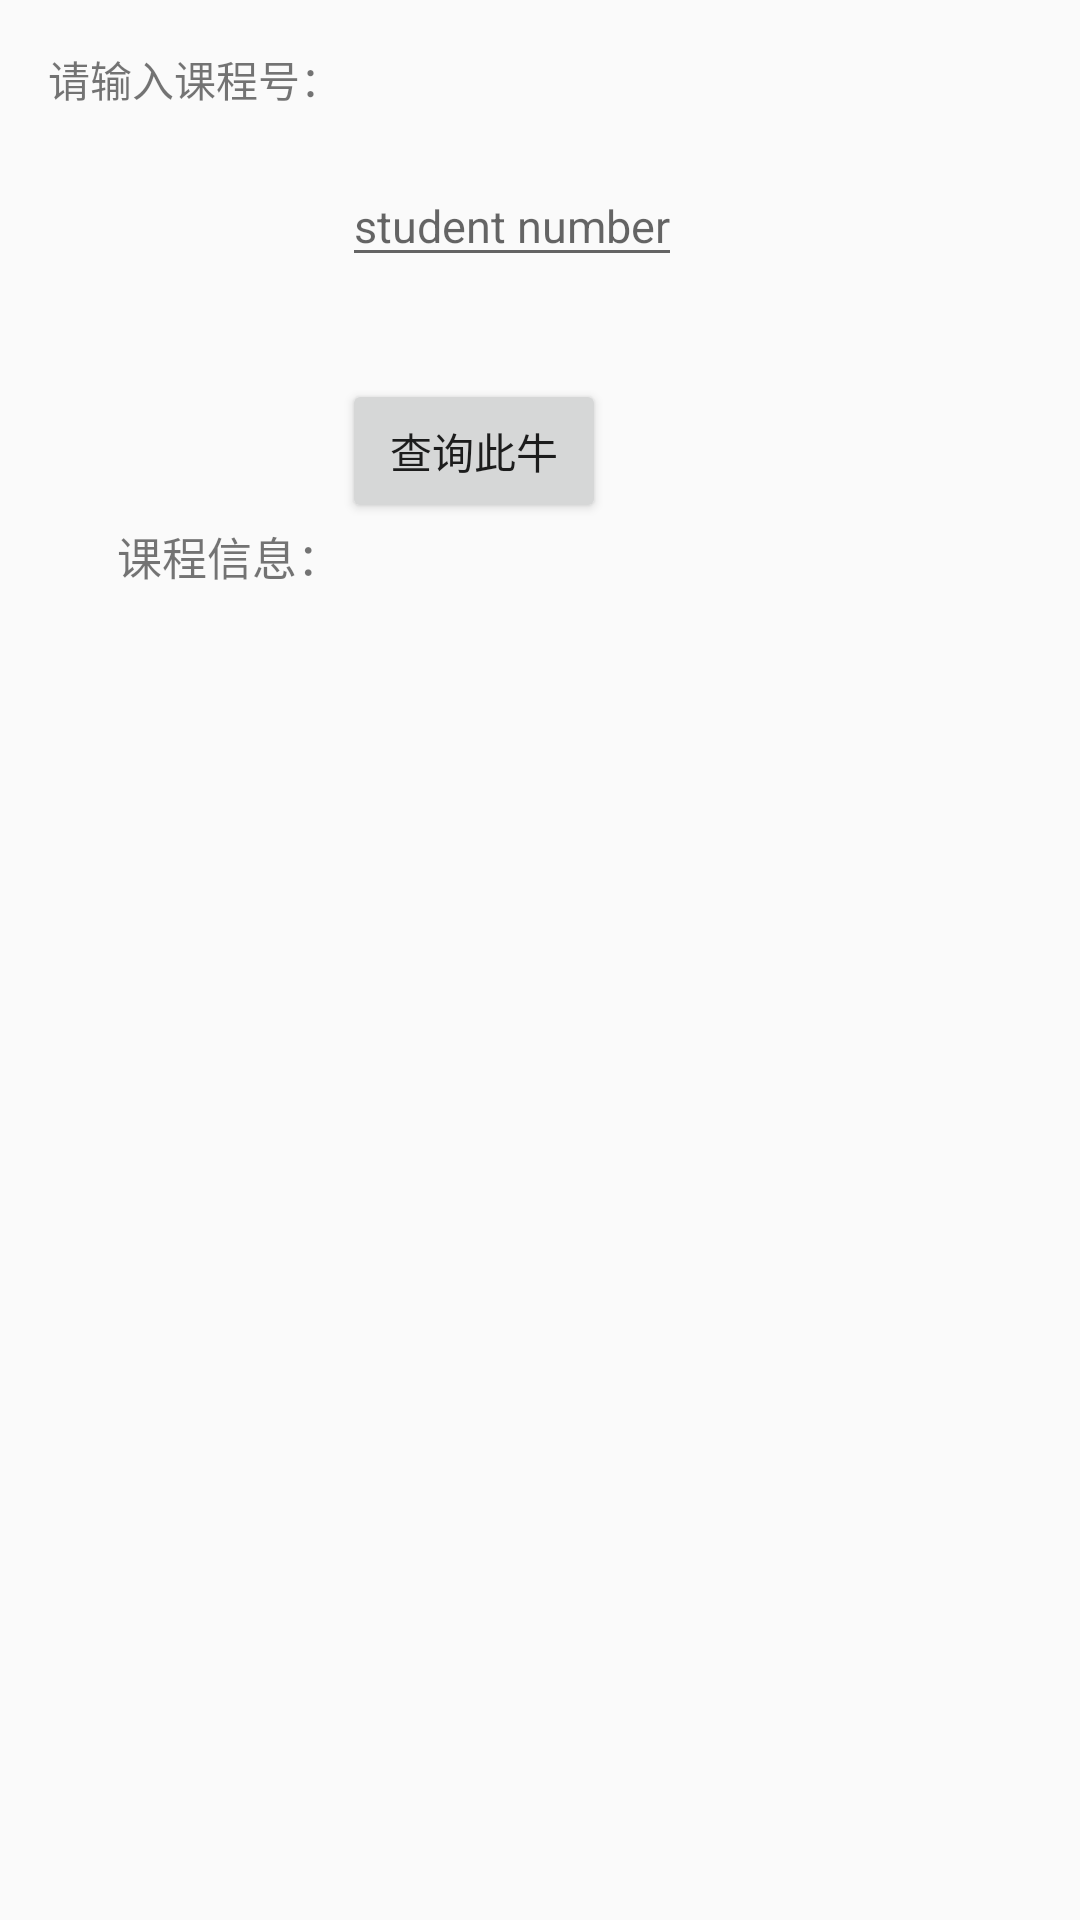

The Android layout XML behind this screen, and the referenced resources:
<!-- AndroidManifest.xml: application theme AppTheme -->
<!-- res/layout/activity_inf_with_cou_num.xml -->
<RelativeLayout xmlns:android="http://schemas.android.com/apk/res/android"
    xmlns:tools="http://schemas.android.com/tools" android:layout_width="match_parent"
    android:layout_height="match_parent" android:paddingLeft="@dimen/activity_horizontal_margin"
    android:paddingRight="@dimen/activity_horizontal_margin"
    android:paddingTop="@dimen/activity_vertical_margin"
    android:paddingBottom="@dimen/activity_vertical_margin"
    tools:context="com.example.fury.sqlite.Activity.InfWithCouNum">

    <TextView android:text="请输入课程号："
        android:layout_width="wrap_content"
        android:layout_height="wrap_content"
        android:id="@+id/textView3" />

    <EditText
        android:layout_width="wrap_content"
        android:layout_height="wrap_content"
        android:id="@+id/et_snum"
        android:hint="student number"
        android:textSize="15sp"
        android:layout_toRightOf="@+id/textView3"
        android:gravity="center"
        android:layout_marginTop="39dp" />

    <TextView android:text="课程信息："
        android:layout_width="wrap_content"
        android:layout_height="wrap_content"
        android:layout_toLeftOf="@+id/query"
        android:layout_below="@+id/query"
        android:textSize="15sp"
        android:id="@+id/textView4" />



    <Button
        android:layout_width="wrap_content"
        android:layout_height="wrap_content"
        android:text="查询此牛"
        android:id="@+id/query"
        android:layout_below="@+id/et_snum"
        android:layout_toRightOf="@+id/textView3"
        android:layout_toEndOf="@+id/textView3"
        android:layout_marginTop="34dp" />

    <LinearLayout
        android:id="@+id/mylinearlayout"
        android:orientation="vertical"
        android:layout_width="match_parent"
        android:layout_height="match_parent"
        android:layout_below="@+id/query"
        android:layout_marginTop="29dp"
        android:layout_alignParentRight="true"
        android:layout_alignParentEnd="true"
        android:visibility="gone"
        >

        <ListView
            android:id="@+id/list_view"
            android:layout_width="match_parent"
            android:layout_height="match_parent"
            >
        </ListView>

    </LinearLayout>

</RelativeLayout>
<!-- resources referenced by this layout -->
<resources>
  <dimen name="activity_horizontal_margin">16dp</dimen>
  <dimen name="activity_vertical_margin">16dp</dimen>
  <style name="AppTheme" parent="Theme.AppCompat.Light.DarkActionBar">
      </style>
</resources>
